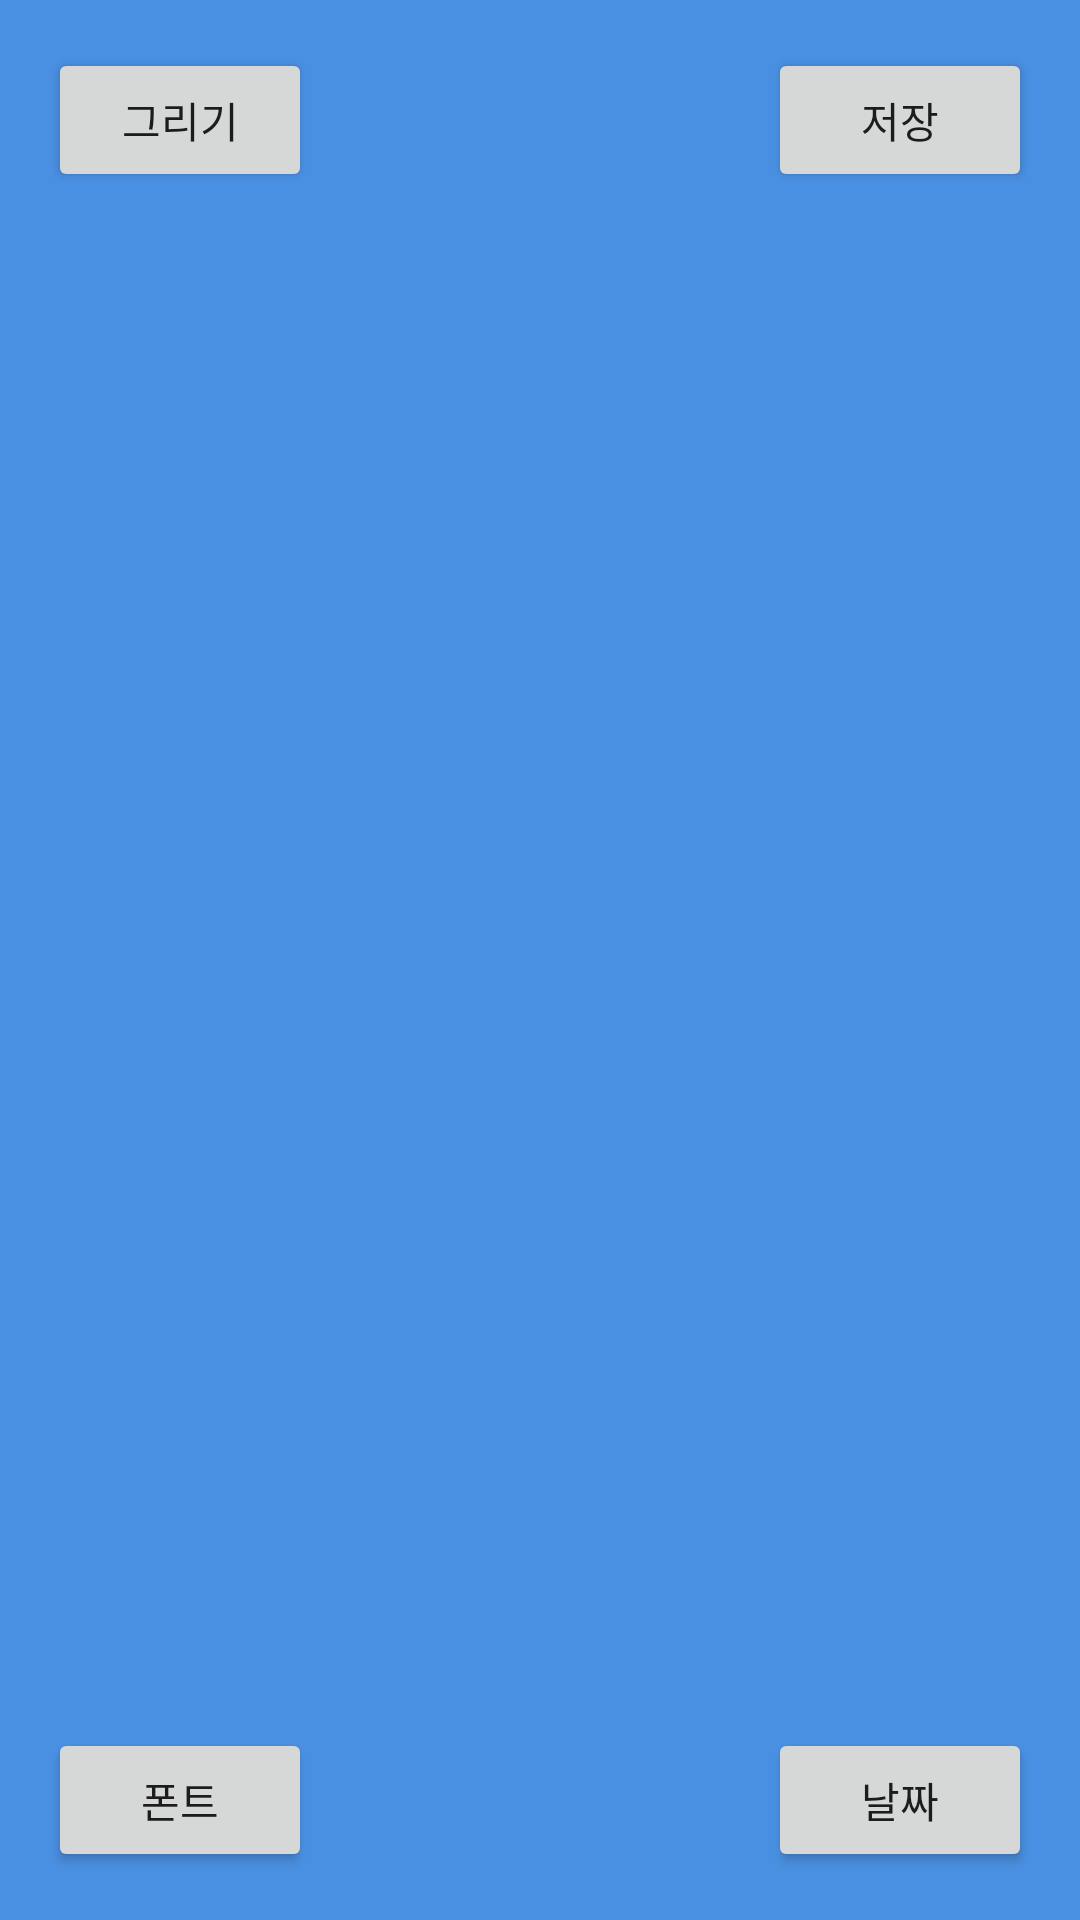

Produce the Android XML layout that renders to this screen, including the resource entries it uses.
<!-- AndroidManifest.xml: application theme AppTheme -->
<!-- res/layout/activity_deco.xml -->
<?xml version="1.0" encoding="utf-8"?>
<android.support.constraint.ConstraintLayout xmlns:android="http://schemas.android.com/apk/res/android"
    xmlns:app="http://schemas.android.com/apk/res-auto"
    xmlns:tools="http://schemas.android.com/tools"
    android:layout_width="match_parent"
    android:layout_height="match_parent"
    android:background="@color/colorBackground">

    <ImageView
        android:id="@+id/imageView"
        android:layout_width="288dp"
        android:layout_height="460.8dp"
        android:adjustViewBounds="false"
        android:contentDescription="TODO"
        android:scaleType="fitXY"
        app:layout_constraintBottom_toBottomOf="parent"
        app:layout_constraintEnd_toEndOf="parent"
        app:layout_constraintStart_toStartOf="parent"
        app:layout_constraintTop_toTopOf="parent"
        app:layout_constraintVertical_bias="0.493" />


    <ImageView
        android:id="@+id/imageView2"
        android:layout_width="288dp"
        android:layout_height="460.8dp"
        android:adjustViewBounds="false"
        android:contentDescription="TODO"
        android:background="#00ffffff"
        android:scaleType="fitXY"
        app:layout_constraintBottom_toBottomOf="parent"
        app:layout_constraintEnd_toEndOf="parent"
        app:layout_constraintStart_toStartOf="parent"
        app:layout_constraintTop_toTopOf="parent"
        app:layout_constraintVertical_bias="0.493" />

    <LinearLayout
        android:id="@+id/llCanvas"
        android:layout_width="288dp"
        android:layout_height="460.8dp"
        android:layout_weight="1"
        android:background="#00ffffff"
        android:orientation="vertical"
        app:layout_constraintBottom_toBottomOf="parent"
        app:layout_constraintEnd_toEndOf="parent"
        app:layout_constraintStart_toStartOf="parent"
        app:layout_constraintTop_toTopOf="parent"
        app:layout_constraintVertical_bias="0.493" />

    <Button
        android:id="@+id/btnInputdate"
        android:layout_width="wrap_content"
        android:layout_height="wrap_content"
        android:layout_marginBottom="16dp"
        android:layout_marginEnd="16dp"
        android:layout_marginRight="16dp"
        android:text="날짜"
        app:layout_constraintBottom_toBottomOf="parent"
        app:layout_constraintEnd_toEndOf="parent" />

    <Button
        android:id="@+id/btnInputFont"
        android:layout_width="wrap_content"
        android:layout_height="wrap_content"
        android:layout_marginBottom="16dp"
        android:layout_marginLeft="16dp"
        android:layout_marginStart="16dp"
        android:text="폰트"
        app:layout_constraintBottom_toBottomOf="parent"
        app:layout_constraintStart_toStartOf="parent" />

    <EditText
        android:id="@+id/text"
        android:layout_width="wrap_content"
        android:layout_height="wrap_content"
        android:background="@color/colorBackground"
        app:layout_constraintBottom_toBottomOf="parent"
        app:layout_constraintEnd_toEndOf="parent"
        app:layout_constraintHorizontal_bias="0.502"
        app:layout_constraintStart_toStartOf="parent"
        app:layout_constraintTop_toTopOf="parent" />

    <Button
        android:id="@+id/btnSave"
        android:layout_width="wrap_content"
        android:layout_height="wrap_content"
        android:layout_marginEnd="16dp"
        android:layout_marginRight="16dp"
        android:layout_marginTop="16dp"
        android:text="저장"
        app:layout_constraintEnd_toEndOf="parent"
        app:layout_constraintTop_toTopOf="parent" />

    <Button
        android:id="@+id/btnDraw"
        android:layout_width="wrap_content"
        android:layout_height="wrap_content"
        android:layout_marginLeft="16dp"
        android:layout_marginStart="16dp"
        android:layout_marginTop="16dp"
        android:text="그리기"
        app:layout_constraintStart_toStartOf="parent"
        app:layout_constraintTop_toTopOf="parent" />

</android.support.constraint.ConstraintLayout>
<!-- resources referenced by this layout -->
<resources>
  <color name="colorBackground">#4A90E2</color>
  <style name="AppTheme" parent="Theme.AppCompat.Light.DarkActionBar">
          
          <item name="colorPrimary">@color/colorPrimary</item>
          <item name="colorPrimaryDark">@color/colorPrimaryDark</item>
          <item name="colorAccent">@color/colorAccent</item>
  
          <item name="windowActionBar">false</item>
          <item name="windowNoTitle">true</item>
      </style>
  <color name="colorPrimary">#3F51B5</color>
  <color name="colorPrimaryDark">#303F9F</color>
  <color name="colorAccent">#FF4081</color>
</resources>
